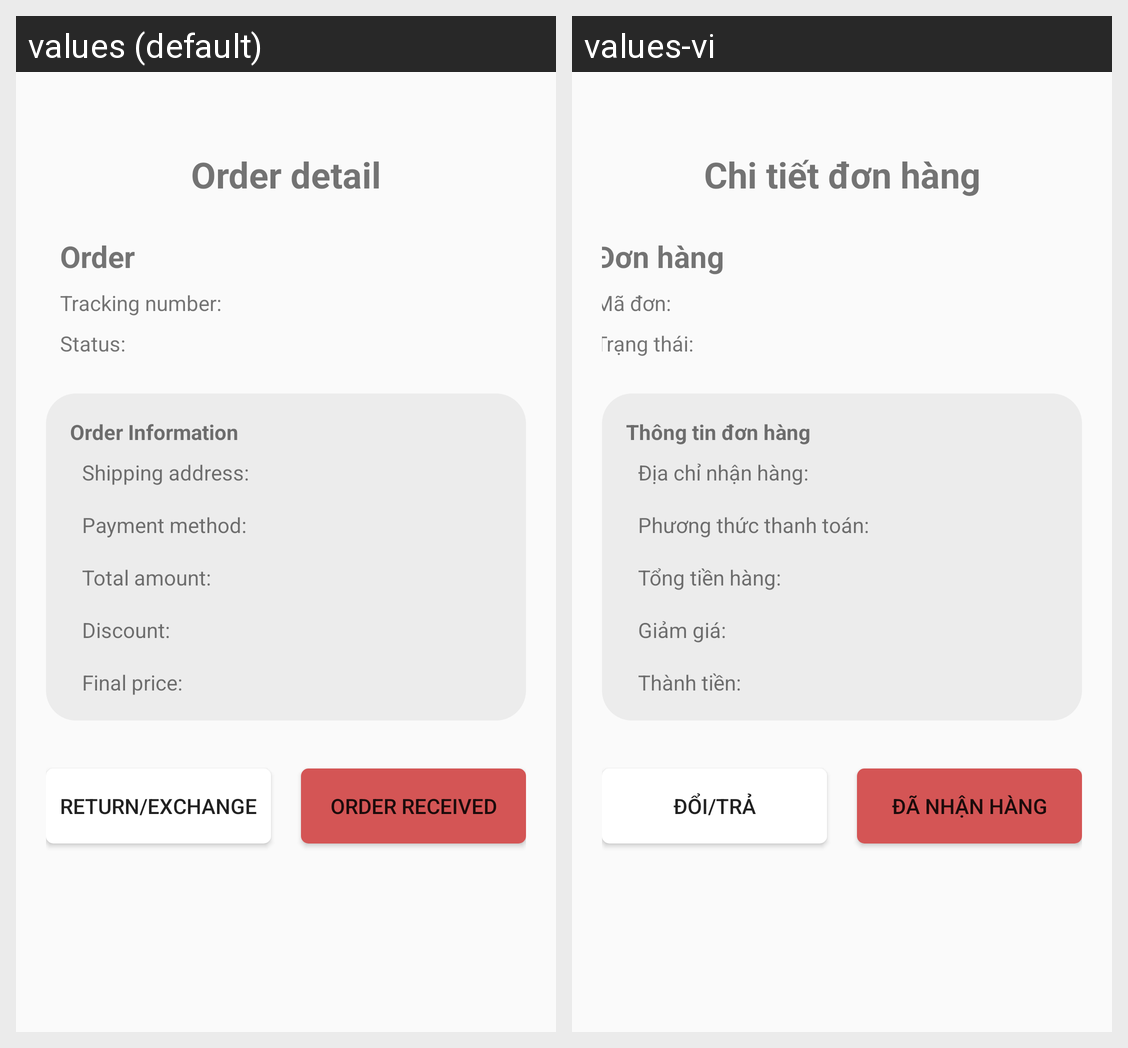

This grid shows one Android layout under two languages. Give, for every string resource on the screen, its name, the default text and each shown locale's text.
Android screen res/layout/fragment_order_detail_delivered.xml rendered under 2 locales, left to right: values (default), values-vi. Device: Nexus 5 (rendered at 1080×1920; each locale shown at half size, 540×960, under a caption strip naming it); theme Theme.Booklette.
Strings drawn on this screen, with the default value and each locale's value (text and hints the layout hard-codes, and strings that could not be matched under every locale, appear in the picture but are not listed):

order_detail
  values: Order detail
  values-vi: Chi tiết đơn hàng

order_item_order
  values: Order
  values-vi: Đơn hàng

order_item_tracking_number
  values: Tracking number:
  values-vi: Mã đơn:

order_information
  values: Order Information
  values-vi: Thông tin đơn hàng

shipping_address
  values: Shipping address:
  values-vi: Địa chỉ nhận hàng:

payment_method
  values: Payment method:
  values-vi: Phương thức thanh toán:

before_discount
  values: Total amount:
  values-vi: Tổng tiền hàng:

discount
  values: Discount:
  values-vi: Giảm giá:

total_amount
  values: Final price:
  values-vi: Thành tiền:

returnAndExchange
  values: Return/Exchange
  values-vi: Đổi/Trả

orderReceived
  values: Order received
  values-vi: Đã nhận hàng

orderDetailStatus
  values: Status:
  values-vi: Trạng thái:
